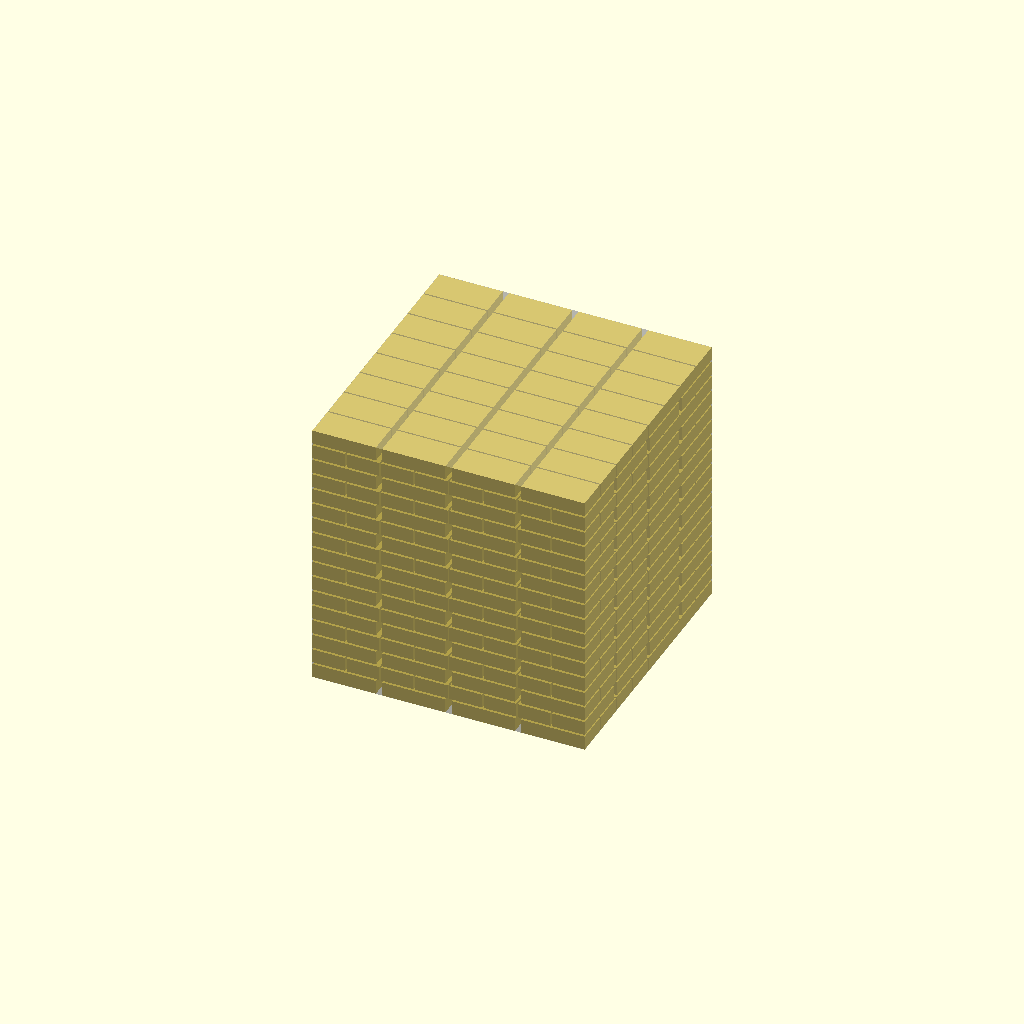
Cell 1: rendered with the file's own defaults.
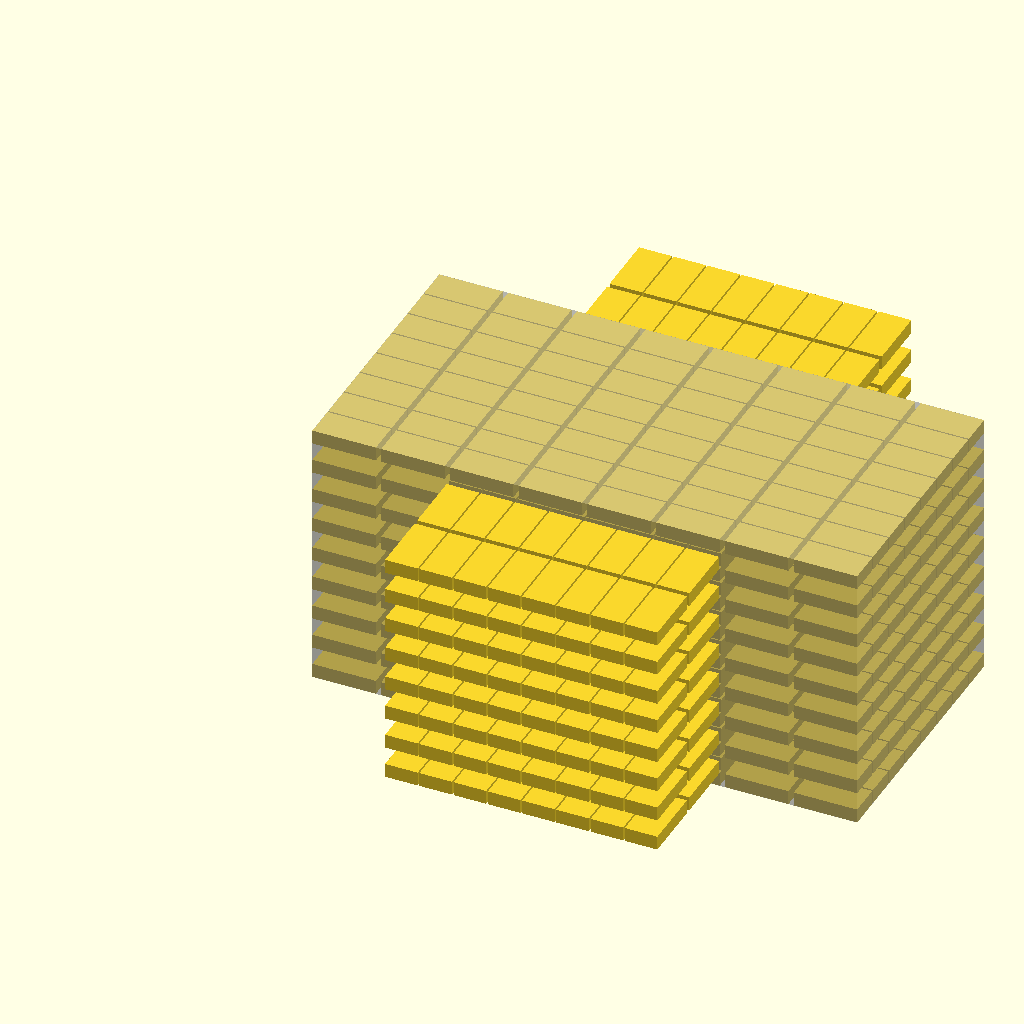
Cell 2 — box_length_in set to 24, the other parameters unchanged.
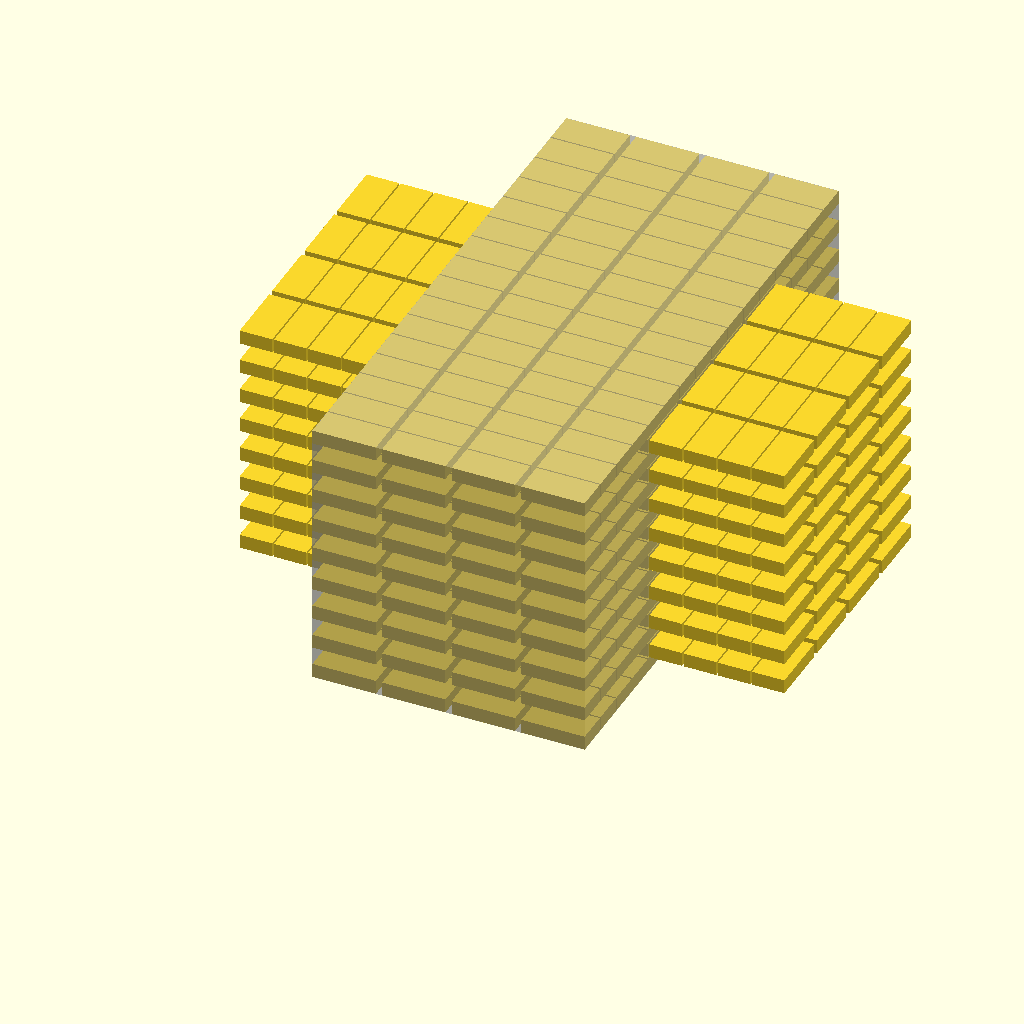
Cell 3: the same model with box_width_in = 24.
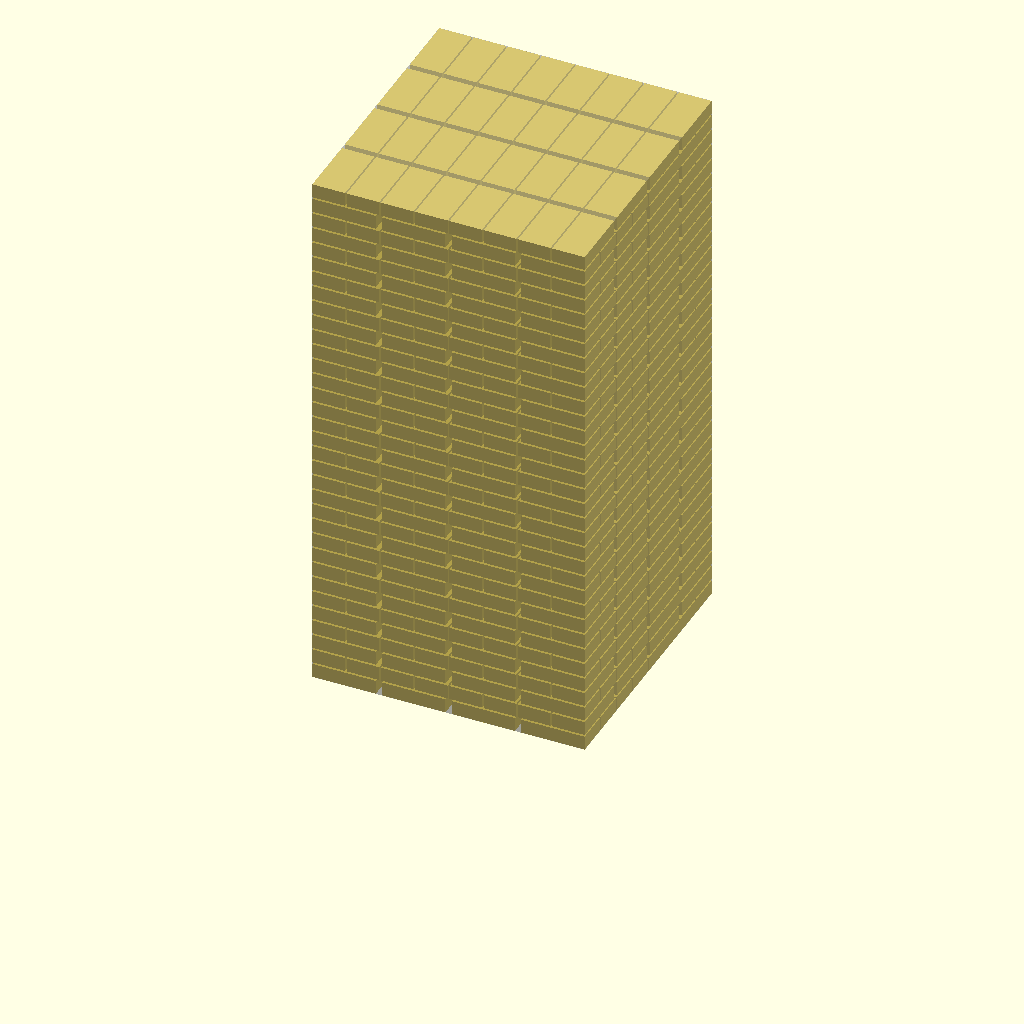
Cell 4: box_height_in = 24 (everything else at default).
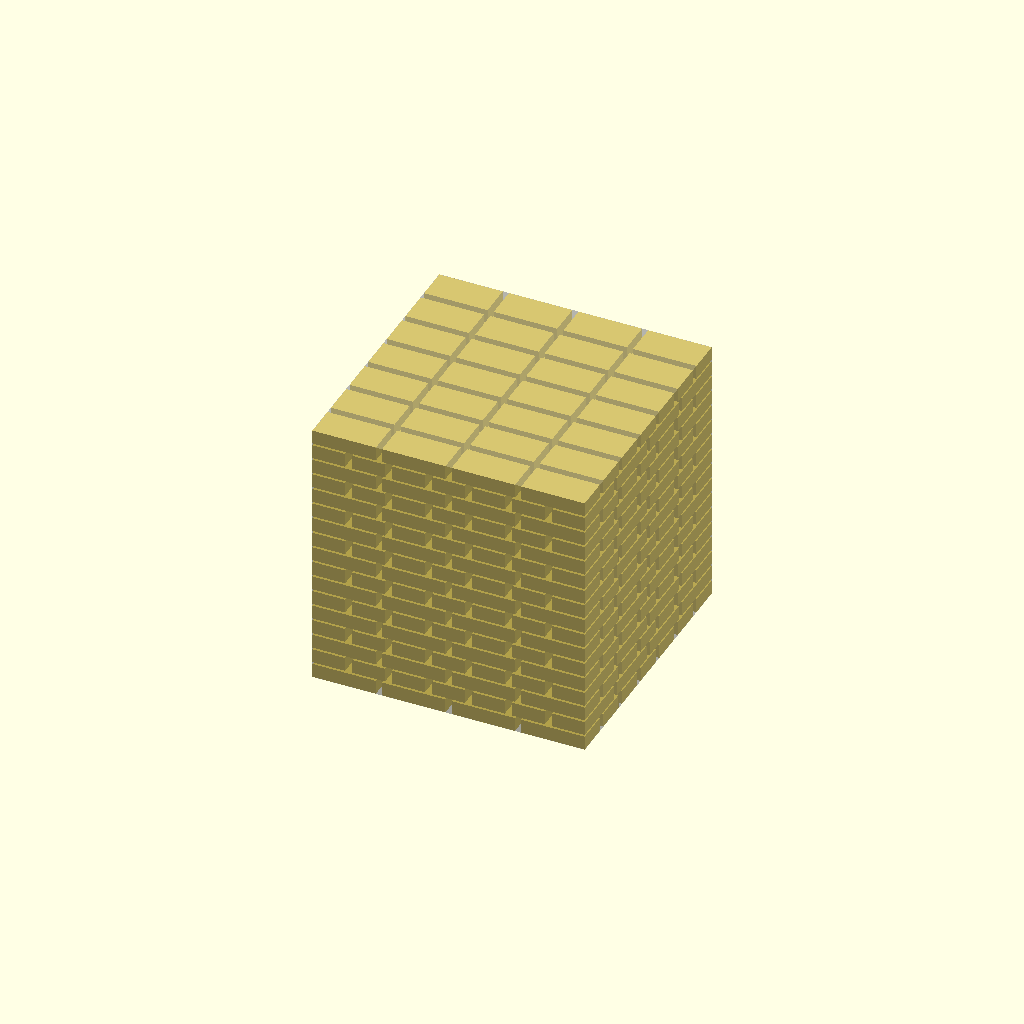
Cell 5: gap_xy = 2 (everything else at default).
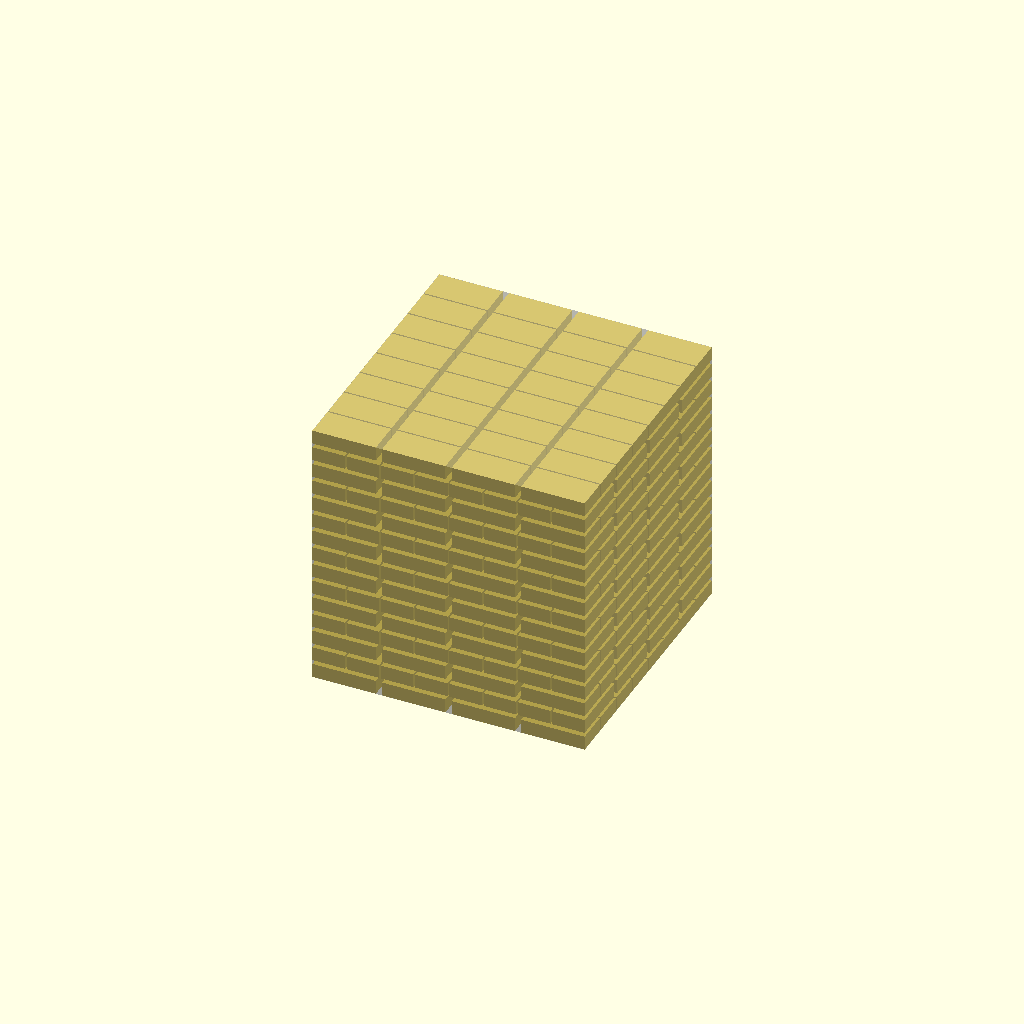
Cell 6: the same model with gap_z = 4.
All cells are drawn from one camera (rotation 55°, 0°, 25°, orthographic, colour scheme Cornfield), so only the parameter changes between them.
Source of the model, 3d-models/kneeler-replacement-parts/kneeler-boot-compound-fastened/cube-of-slippers.scad:
// --- TEKTONOLOGY KNEELER BOOT — CUBE OF SLIPPERS ---
// Packs as many slippers as possible into a shipping box.
// Specify box dimensions in inches below.
include <kneeler-boot-config.scad>

// === BOX DIMENSIONS (inches) ===
box_length_in = 12;
box_width_in  = 12;
box_height_in = 12;

// === PACKING GAP (mm) ===
gap_xy = 1; // spacing between slippers in X and Y
gap_z  = 2; // spacing between layers (foam sheet)
tolerance = 0.1; // inset from box walls on each side

// === CONVERSIONS ===
mm_per_in = 25.4;
box_x = box_length_in * mm_per_in;
box_y = box_width_in * mm_per_in;
box_z = box_height_in * mm_per_in;

// === SLIPPER BOUNDING BOX (mm, derived from config) ===
slipper_x = outer_extent * 2;            // full length along X
slipper_y = sole_plate_w + (wall * 2);   // full width along Y
slipper_z = total_h + lip_thickness;     // shell height + lip

// === GRID COUNT ===
// Use gap for initial fit count
cell_x = slipper_x + gap_xy;
cell_y = slipper_y + gap_xy;
cell_z = slipper_z + gap_z;

nx = floor(box_x / cell_x);
ny = floor(box_y / cell_y);
nz = floor(box_z / cell_z);

// === FLUSH STRIDE ===
// Distribute slippers so outer edges sit tolerance inset from the box walls.
// Usable span is box minus tolerance on each side.
usable_x = box_x - 2 * tolerance;
usable_y = box_y - 2 * tolerance;
usable_z = box_z - 2 * tolerance;

stride_x = (nx > 1) ? (usable_x - slipper_x) / (nx - 1) : 0;
stride_y = (ny > 1) ? (usable_y - slipper_y) / (ny - 1) : 0;
stride_z = (nz > 1) ? (usable_z - slipper_z) / (nz - 1) : 0;

total_slippers = nx * ny * nz;

// === CONSOLE OUTPUT ===
echo(str("Box: ", box_length_in, "\" x ", box_width_in, "\" x ", box_height_in, "\""));
echo(str("Slipper bbox: ", slipper_x, " x ", slipper_y, " x ", slipper_z, " mm"));
echo(str("Grid: ", nx, " x ", ny, " x ", nz, " = ", total_slippers, " slippers"));

// === TRANSLUCENT BOX OUTLINE ===
%translate([box_x / 2, box_y / 2, box_z / 2])
    cube([box_x, box_y, box_z], center=true);

// === PACK SLIPPERS ===
// Each z-layer is the same grid, but odd layers rotate the whole
// plane 90° around the box centre for a cross-hatched stack.
for (iz = [0 : max(0, nz - 1)])
    translate([box_x / 2, box_y / 2, 0])
    rotate([0, 0, (iz % 2) * 90])
    translate([-box_x / 2, -box_y / 2, 0])
        for (ix = [0 : max(0, nx - 1)])
            for (iy = [0 : max(0, ny - 1)])
                translate([
                    tolerance + slipper_x / 2 + ix * stride_x,
                    tolerance + slipper_y / 2 + iy * stride_y,
                    tolerance + slipper_z / 2 + iz * stride_z
                ])
                cube([slipper_x, slipper_y, slipper_z], center=true);
Customizer parameters (derived from the source; name, type, default, range or options):
box_length_in: number, default 12
box_width_in: number, default 12
box_height_in: number, default 12
gap_xy: number, default 1
gap_z: number, default 2
tolerance: number, default 0.1
mm_per_in: number, default 25.4
